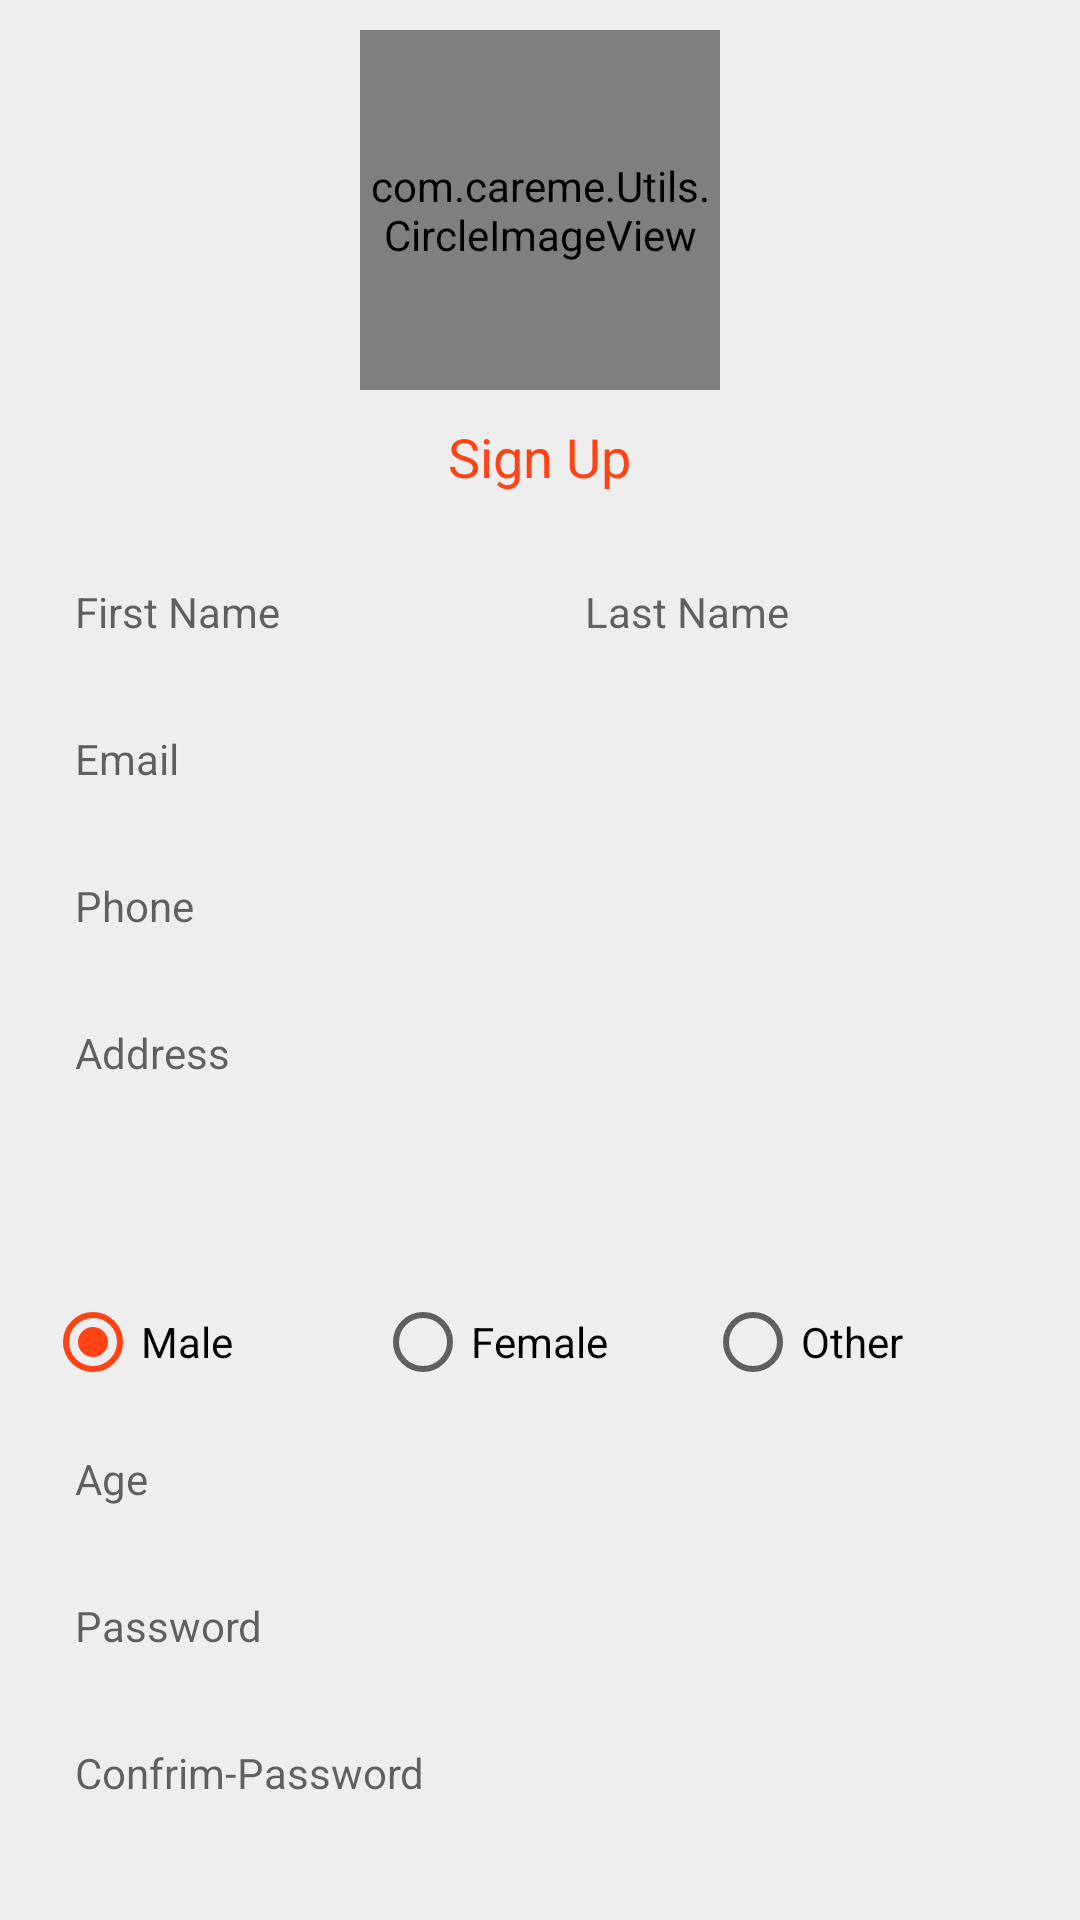

Layout XML and referenced resources for this Android screen:
<!-- AndroidManifest.xml: application theme AppTheme -->
<!-- res/layout/registration_activity.xml -->
<?xml version="1.0" encoding="utf-8"?>
<ScrollView xmlns:android="http://schemas.android.com/apk/res/android"
    android:layout_width="match_parent"
    android:layout_height="match_parent"
    android:background="#eee"
    android:orientation="vertical"
    android:scrollbars="none">

    <LinearLayout
        android:id="@+id/llParent"
        android:layout_width="match_parent"
        android:layout_height="wrap_content"
        android:orientation="vertical"
        android:paddingLeft="15dp"
        android:paddingTop="10dp"
        android:paddingRight="15dp"
        android:paddingBottom="10dp">

        <com.careme.Utils.CircleImageView
            android:id="@+id/iv"
            android:layout_width="120dp"
            android:layout_height="120dp"
            android:layout_gravity="center"
            android:src="@drawable/logo" />

        <TextView
            android:layout_width="wrap_content"
            android:layout_height="wrap_content"
            android:layout_gravity="center"
            android:layout_marginTop="10dp"
            android:layout_marginBottom="10dp"
            android:text="Sign Up"
            android:textColor="@color/colorPrimary"
            android:textSize="18sp"
            android:textStyle="normal" />

        <LinearLayout
            android:layout_width="match_parent"
            android:layout_height="wrap_content"
            android:layout_marginTop="10dp"
            android:gravity="center_vertical"
            android:orientation="horizontal">


            <EditText
                android:id="@+id/fn_et"
                android:layout_width="0dp"
                android:layout_height="wrap_content"
                android:layout_marginRight="5dp"
                android:layout_weight="1"
                android:background="@drawable/edit_text_bg"
                android:hint="First Name"
                android:imeOptions="actionNext"
                android:inputType="textPersonName"
                android:padding="10dp"
                android:textSize="14sp" />


            <EditText
                android:id="@+id/ln_et"
                android:layout_width="0dp"
                android:layout_height="wrap_content"
                android:layout_marginLeft="5dp"
                android:layout_weight="1"
                android:background="@drawable/edit_text_bg"
                android:hint="Last Name"
                android:imeOptions="actionNext"
                android:inputType="textPersonName"
                android:padding="10dp"
                android:textSize="14sp" />
        </LinearLayout>

        <EditText
            android:id="@+id/email_et"
            android:layout_width="match_parent"
            android:layout_height="wrap_content"
            android:layout_marginTop="10dp"
            android:background="@drawable/edit_text_bg"
            android:hint="Email"
            android:imeOptions="actionNext"
            android:inputType="textEmailAddress"
            android:padding="10dp"
            android:textSize="14sp" />

        <EditText
            android:id="@+id/phone_et"
            android:layout_width="match_parent"
            android:layout_height="wrap_content"
            android:layout_marginTop="10dp"
            android:background="@drawable/edit_text_bg"
            android:hint="Phone"
            android:imeOptions="actionNext"
            android:inputType="number"
            android:maxLength="10"
            android:padding="10dp"
            android:textSize="14sp" />


        <EditText
            android:id="@+id/add_et"
            android:layout_width="match_parent"
            android:layout_height="wrap_content"
            android:layout_marginTop="10dp"
            android:background="@drawable/edit_text_bg"
            android:gravity="start"
            android:hint="Address"
            android:inputType="textMultiLine"
            android:minHeight="90dp"
            android:padding="10dp"
            android:textSize="14sp" />


        <RadioGroup
            android:layout_width="match_parent"
            android:layout_height="wrap_content"
            android:layout_gravity="center"
            android:layout_marginTop="10dp"
            android:gravity="center_vertical"
            android:orientation="horizontal">


            <RadioButton
                android:id="@+id/r1"
                android:layout_width="0dp"
                android:layout_height="wrap_content"
                android:layout_weight="1"
                android:checked="true"
                android:text="Male"
                android:textSize="14sp" />

            <RadioButton
                android:id="@+id/r2"
                android:layout_width="0dp"
                android:layout_height="wrap_content"
                android:layout_weight="1"
                android:text="Female"
                android:textSize="14sp" />

            <RadioButton
                android:id="@+id/r3"
                android:layout_width="0dp"
                android:layout_height="wrap_content"
                android:layout_weight="1"
                android:text="Other"
                android:textSize="14sp" />


        </RadioGroup>

        <EditText
            android:id="@+id/age_et"
            android:layout_width="match_parent"
            android:layout_height="wrap_content"
            android:layout_marginTop="10dp"
            android:background="@drawable/edit_text_bg"
            android:hint="Age"
            android:imeOptions="actionNext"
            android:inputType="number"
            android:maxLength="2"
            android:padding="10dp"
            android:textSize="14sp" />


        <EditText
            android:id="@+id/pass_et"
            android:layout_width="match_parent"
            android:layout_height="wrap_content"
            android:layout_marginTop="10dp"
            android:background="@drawable/edit_text_bg"
            android:hint="Password"
            android:imeOptions="actionNext"
            android:inputType="textPassword"
            android:padding="10dp"
            android:textSize="14sp" />

        <EditText
            android:id="@+id/cpass_et"
            android:layout_width="match_parent"
            android:layout_height="wrap_content"
            android:layout_marginTop="10dp"
            android:background="@drawable/edit_text_bg"
            android:hint="Confrim-Password"
            android:imeOptions="actionDone"
            android:inputType="textPassword"
            android:padding="10dp"
            android:textSize="14sp" />

        <ProgressBar
            android:id="@+id/pb"
            android:layout_width="wrap_content"
            android:layout_height="wrap_content"
            android:layout_gravity="center"
            android:layout_marginTop="10dp"
            android:visibility="gone" />

        <Button
            android:id="@+id/btn"
            android:layout_width="250dp"
            android:layout_height="wrap_content"
            android:layout_gravity="center"
            android:layout_marginTop="20dp"
            android:layout_marginBottom="10dp"
            android:background="@drawable/btn_bg"
            android:gravity="center"
            android:onClick="reg"
            android:text="SignUp"
            android:textColor="@color/white"
            android:textSize="14sp" />

        <TextView
            android:layout_width="match_parent"
            android:layout_height="wrap_content"
            android:gravity="center"
            android:text="By creating an account you agree to our\nTerms of Service and Privacy Policy"
            android:textColor="@android:color/holo_blue_light"
            android:textSize="12sp" />
    </LinearLayout>
</ScrollView>
<!-- resources referenced by this layout -->
<resources>
  <color name="colorPrimary">#FF4314</color>
  <color name="white">#fff</color>
  <!-- drawable logo: jpeg bitmap (drawable, 5084 bytes) -->
  <style name="AppTheme" parent="Theme.AppCompat.Light.DarkActionBar">
          
          <item name="colorPrimary">@color/colorPrimary</item>
          <item name="colorPrimaryDark">@color/colorPrimaryDark</item>
          <item name="colorAccent">@color/colorAccent</item>
      </style>
  <color name="colorPrimaryDark">#FF4314</color>
  <color name="colorAccent">#FF4314</color>
</resources>
